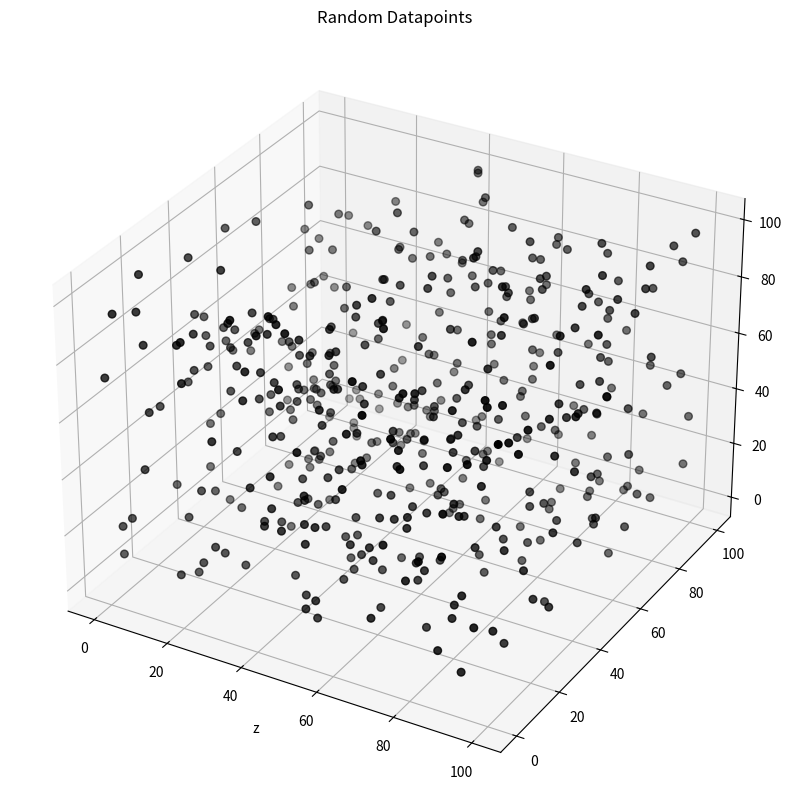
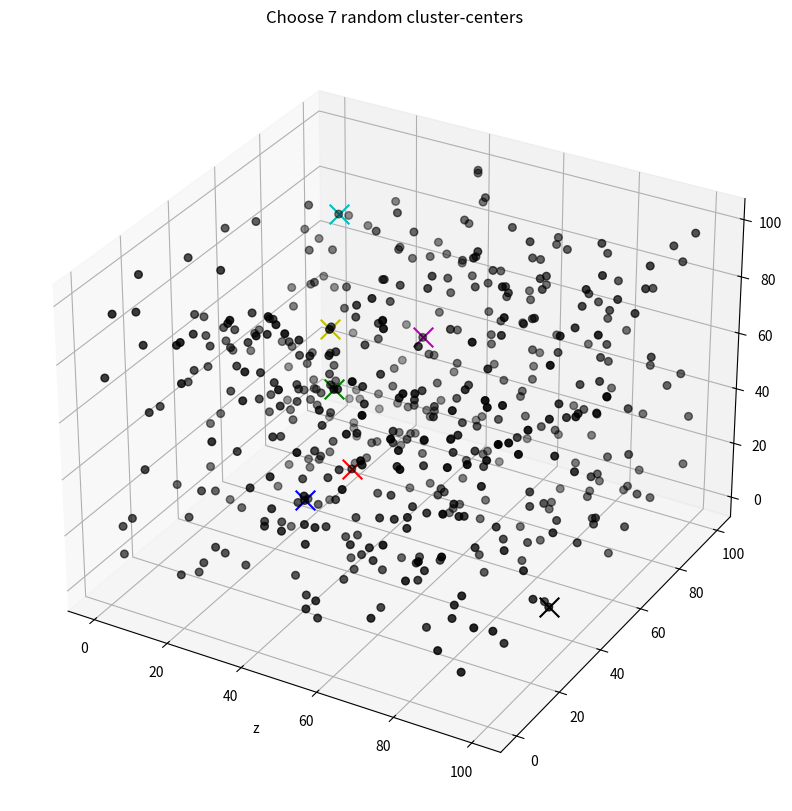
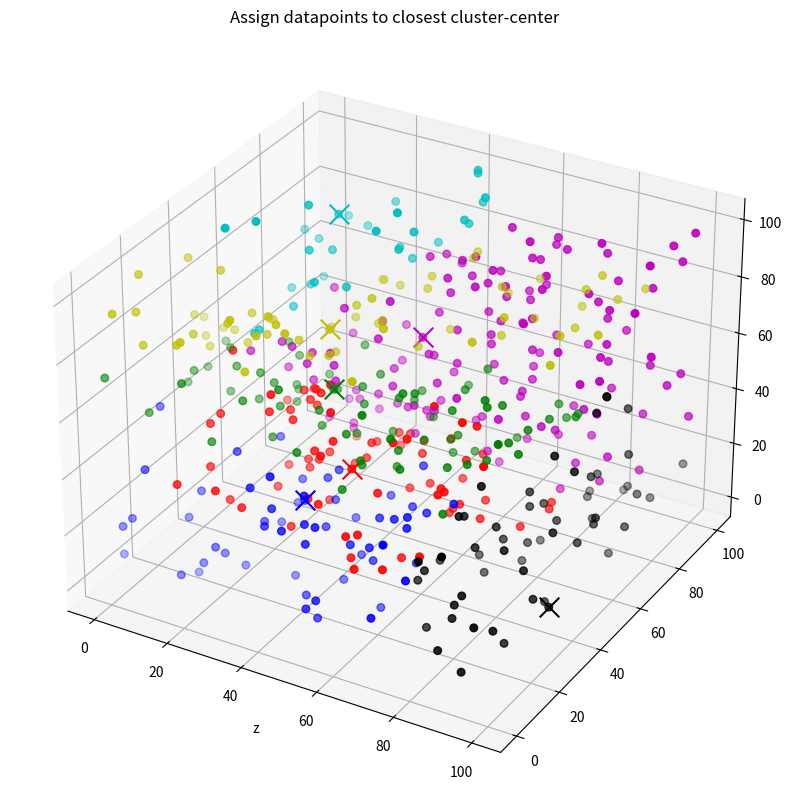
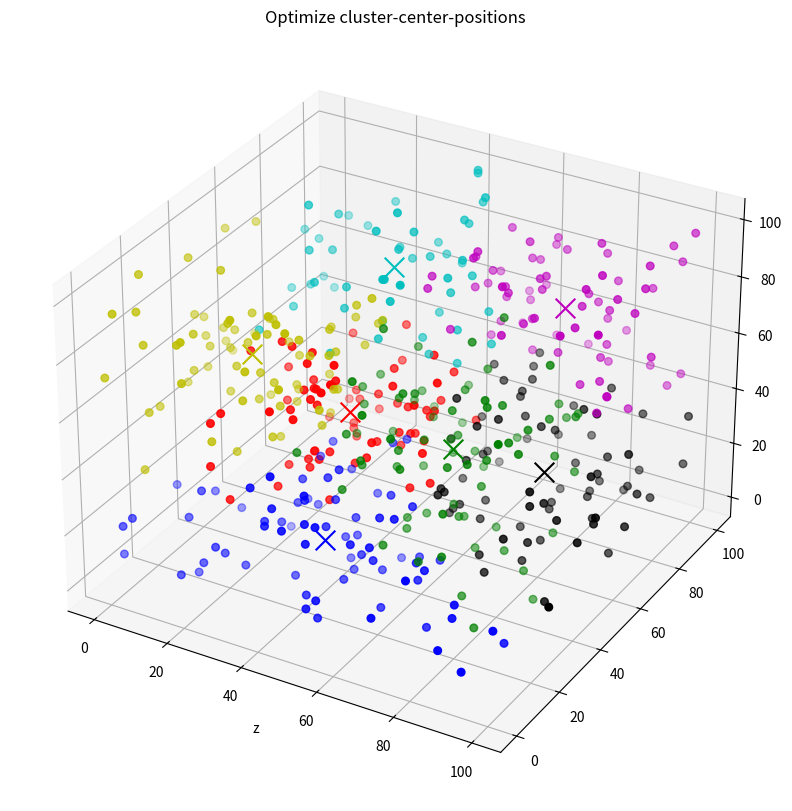

These charts were generated, in order, by the following Python code:
import random
import math
import matplotlib.pyplot as plt

k = 7 # number of clusters (max = 7)
n = 500 # number of data_points

color = ['b','g','r','c','m','y','k','w']
E = []
C = []
L = {}


#Create random 3D-Datapoints
for i in range(n):
    random_x = random.randint(0,100)
    random_y = random.randint(0,100)
    random_z = random.randint(0,100)
    point = (random_x, random_y, random_z)
    E.append(point)


def plot(plotClusters, colorDataPoints, title):
    X_D = []
    Y_D = []
    Z_D = []
  
    fig = plt.figure(figsize=(10,10))
    ax = fig.add_subplot(projection='3d')
    ax.set_xlabel('x')
    ax.set_xlabel('y')
    ax.set_xlabel('z')
    
    if plotClusters:
        X_C = []
        Y_C = []
        Z_C = []

        for x,y,z in C:
            X_C.append(x)
            Y_C.append(y)
            Z_C.append(z)

        for i,c in enumerate(C):
            ax.scatter(X_C[i], Y_C[i], Z_C[i], s = 200, c = color[i], marker = "x")

    if not colorDataPoints:
        for x,y,z in E:
            X_D.append(x)
            Y_D.append(y)
            Z_D.append(z)

        ax.scatter(X_D, Y_D, Z_D, s = 30, c = 'k', marker = "o")
    else:
        pts = []

        for i,c in enumerate(C):
            pts.clear()
            X_D.clear()
            Y_D.clear()
            Z_D.clear()

            for l in L:
                if L[l] == i:
                    pts.append(l)

            for x,y,z in pts:
                X_D.append(x)
                Y_D.append(y)
                Z_D.append(z)

            ax.scatter(X_D, Y_D, Z_D, s = 30, c = color[i], marker = "o")

    plt.title(title)
    plt.show()


#Plot Datapoints
plot(False, False, "Random Datapoints")


def euclidean_distance(data_point_a, data_point_b): #calculates euclidean distance
    x_a = data_point_a[0]
    y_a = data_point_a[1]
    z_a = data_point_a[2]
    x_b = data_point_b[0]
    y_b = data_point_b[1]
    z_b = data_point_b[2]
    
    eucl_dist = round(math.sqrt((x_a - x_b) ** 2 + (y_a - y_b) ** 2 + (z_a - z_b) ** 2),2)
    
    return eucl_dist

def selectRandomCenters(k): # returns k random data points from all data points E
    return random.sample(E, k)


# Choose random datapoints as starting cluster centers
C = selectRandomCenters(k)
plot(True, False, "Choose {} random cluster-centers".format(k))


def argminDistance(e): # calculates closest cluster for a given datapoint
    minDist = 100

    for c in C:
        dist = euclidean_distance(e,c)
        if dist < minDist:
            minDist = dist
            minDistCenter = c
            
    return C.index(minDistCenter)


# Find closest cluster for each datapoint

for e in E:
    L[e] = argminDistance(e)

print("Labels:")

for l in L:
    print("Point",l,", closest cluster-center:",L[l],"at",C[L[l]],", distance:",euclidean_distance(l,C[L[l]]))

plot(True, True, "Assign datapoints to closest cluster-center")


def UpdateCluster(c): # moves given cluster to mean position of its current corresponding datapoints
    print("Updating cluster",C.index(c)," at ",c," ...")
    pts = []

    for l in L:
        if (C[L[l]]) == c:
            pts.append(l)

    sumX = 0
    sumY = 0
    sumZ = 0

    for x,y,z in pts:
        sumX += x
        sumY += y
        sumZ += z
    
    newPos = (round(sumX/len(pts),0),round(sumY/len(pts),0),round(sumZ/len(pts),0))

    if newPos == c:
        print("Cluster-center-position ",C.index(c)," is already optimal")
    else:
        print("Cluster-center ",C.index(c)," moved to ",newPos)

    print("")

    return newPos


# optimize cluster-positions
iter = 0
maxIters = 100

print("Optimizing cluster-center-positions ...")

while True:
    print(" ")
    print("Iteration ",iter + 1)
    print(" ")
    changed = False

    # Update clusters
    for i,c in enumerate(C):
        C[i] = UpdateCluster(c)

    # Update minDist
    print("Distance from points to cluster-centers that changed:")
    for e in E:
        minDist = euclidean_distance(e,C[argminDistance(e)])

        if minDist != euclidean_distance(e,C[L[e]]):
            L[e] = argminDistance(e)
            print("Distance from point",e,"to cluster",C[L[e]],"changed to",euclidean_distance(e,C[L[e]]))
            changed = True

    if not changed:
        print("None")

    iter += 1

    if not changed or iter > maxIters:
        break

print(" ")
print("Optimization done")
print("Number of iterations needed: ",iter)
plot(True, True, "Optimize cluster-center-positions")